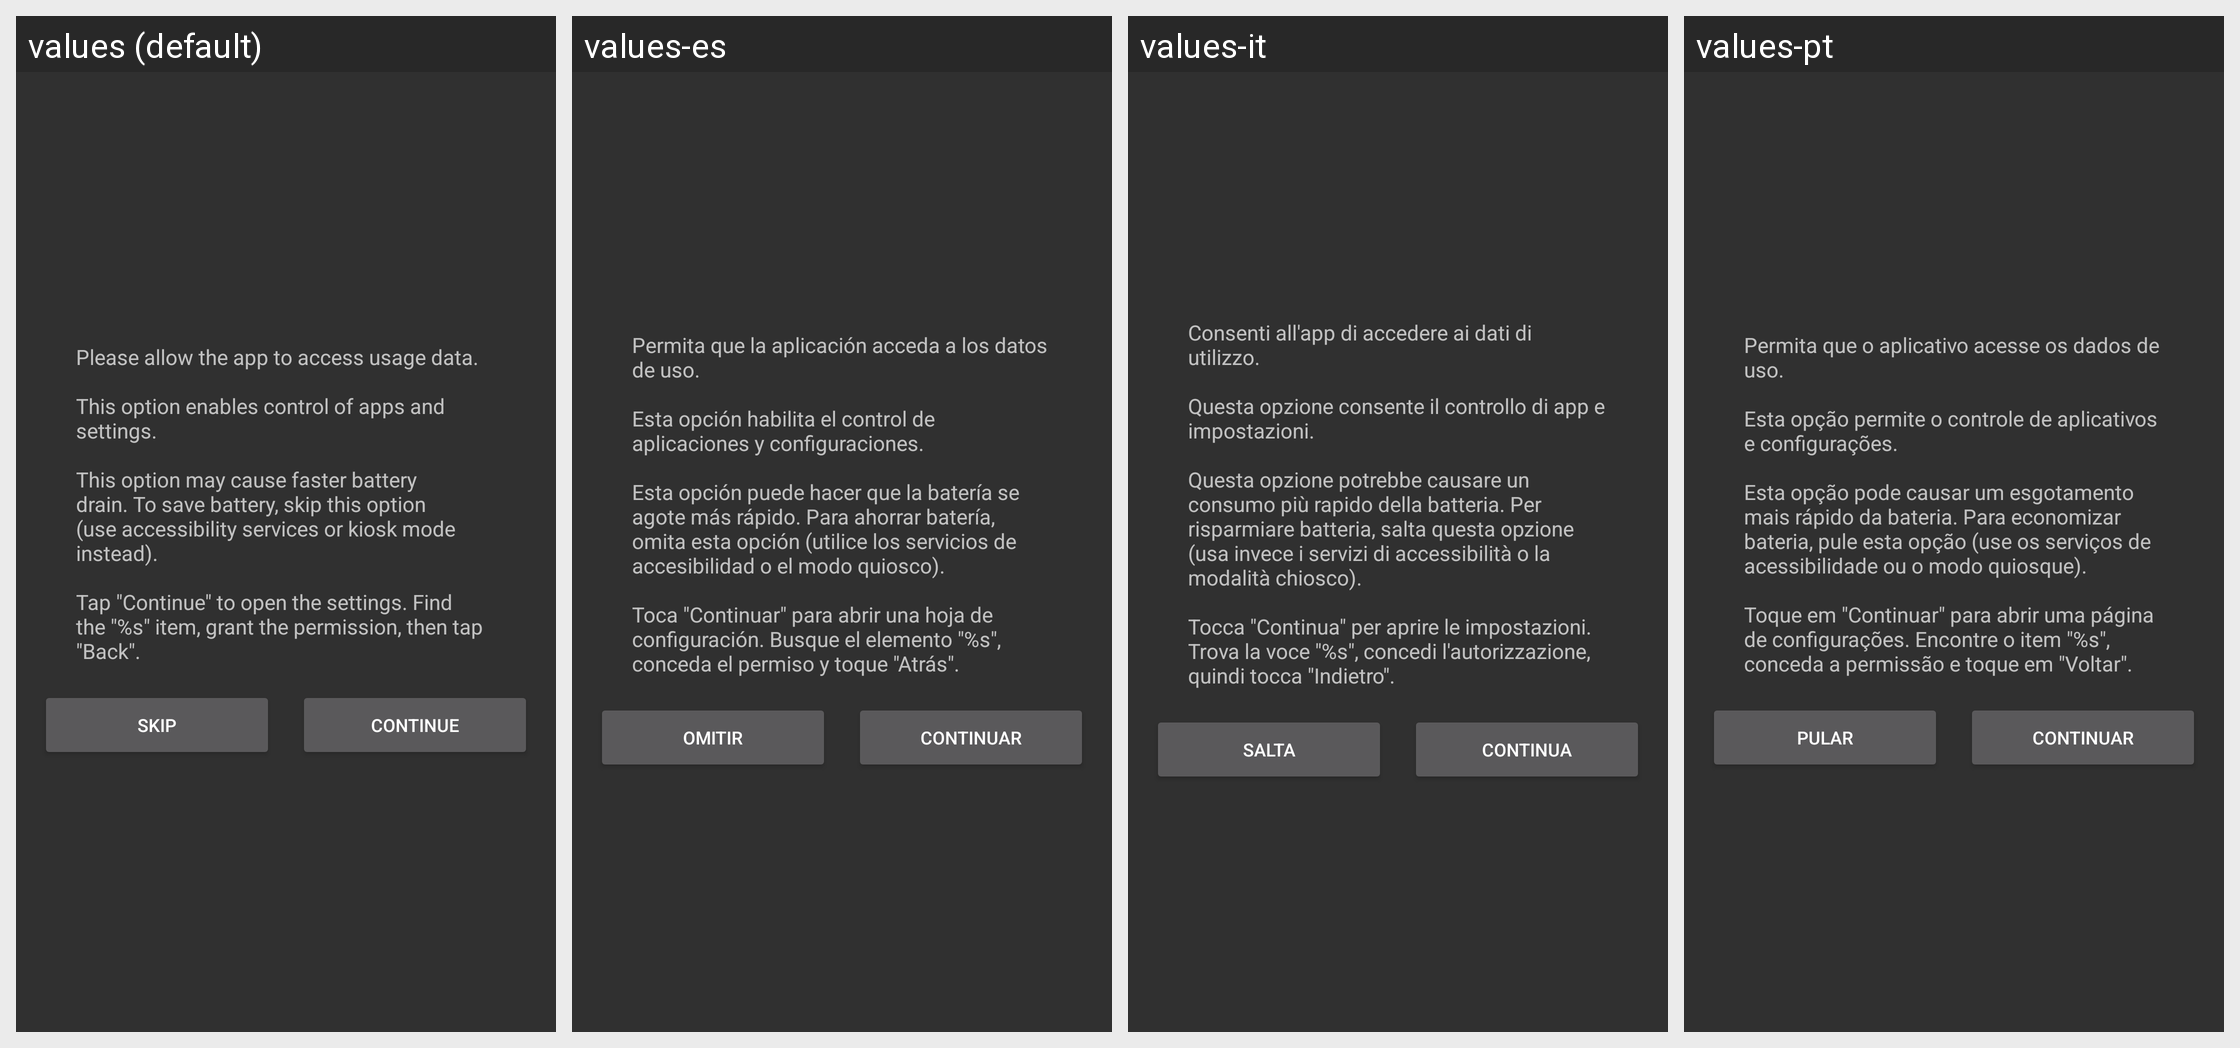

The Android screen above is rendered under several locales of the same app. Produce the string resources it draws, with the default and per-locale values.
Android screen res/layout/dialog_history_settings.xml rendered under 4 locales, left to right: values (default), values-es, values-it, values-pt. Device: Nexus 5 (rendered at 1080×1920; each locale shown at half size, 540×960, under a caption strip naming it); theme AppTheme.
Other locales in the repository, not shown: values-ar, values-cs, values-de, values-fr, values-ja, values-pl-rPL, values-ru, values-tr, values-vi, values-zh-rCN, values-zh-rHK, values-zh-rTW.
Strings drawn on this screen, with the default value and each locale's value (text and hints the layout hard-codes, and strings that could not be matched under every locale, appear in the picture but are not listed):

dialog_history_settings_title
  values: Please allow the app to access usage data.
      
      This option enables control of apps and settings.
      
      This option may cause faster battery drain. To save battery, skip this option (use accessibility services or kiosk mode instead).
      
      Tap "Continue" to open the settings. Find the "%s" item, grant the permission, then tap "Back".
  values-es: Permita que la aplicación acceda a los datos de uso.
      
      Esta opción habilita el control de aplicaciones y configuraciones.
      
      Esta opción puede hacer que la batería se agote más rápido. Para ahorrar batería, omita esta opción (utilice los servicios de accesibilidad o el modo quiosco).
      
      Toca "Continuar" para abrir una hoja de configuración. Busque el elemento "%s", conceda el permiso y toque "Atrás".
  values-it: Consenti all'app di accedere ai dati di utilizzo.
      
      Questa opzione consente il controllo di app e impostazioni.
      
      Questa opzione potrebbe causare un consumo più rapido della batteria. Per risparmiare batteria, salta questa opzione (usa invece i servizi di accessibilità o la modalità chiosco).
      
      Tocca "Continua" per aprire le impostazioni. Trova la voce "%s", concedi l'autorizzazione, quindi tocca …[clipped]
  values-pt: Permita que o aplicativo acesse os dados de uso.
      
      Esta opção permite o controle de aplicativos e configurações.
      
      Esta opção pode causar um esgotamento mais rápido da bateria. Para economizar bateria, pule esta opção (use os serviços de acessibilidade ou o modo quiosque).
      
      Toque em "Continuar" para abrir uma página de configurações. Encontre o item "%s", conceda a permissão e toque em "Voltar".

dialog_history_settings_skip
  values: Skip
  values-es: Omitir
  values-it: Salta
  values-pt: Pular

dialog_history_settings_continue
  values: Continue
  values-es: Continuar
  values-it: Continua
  values-pt: Continuar
